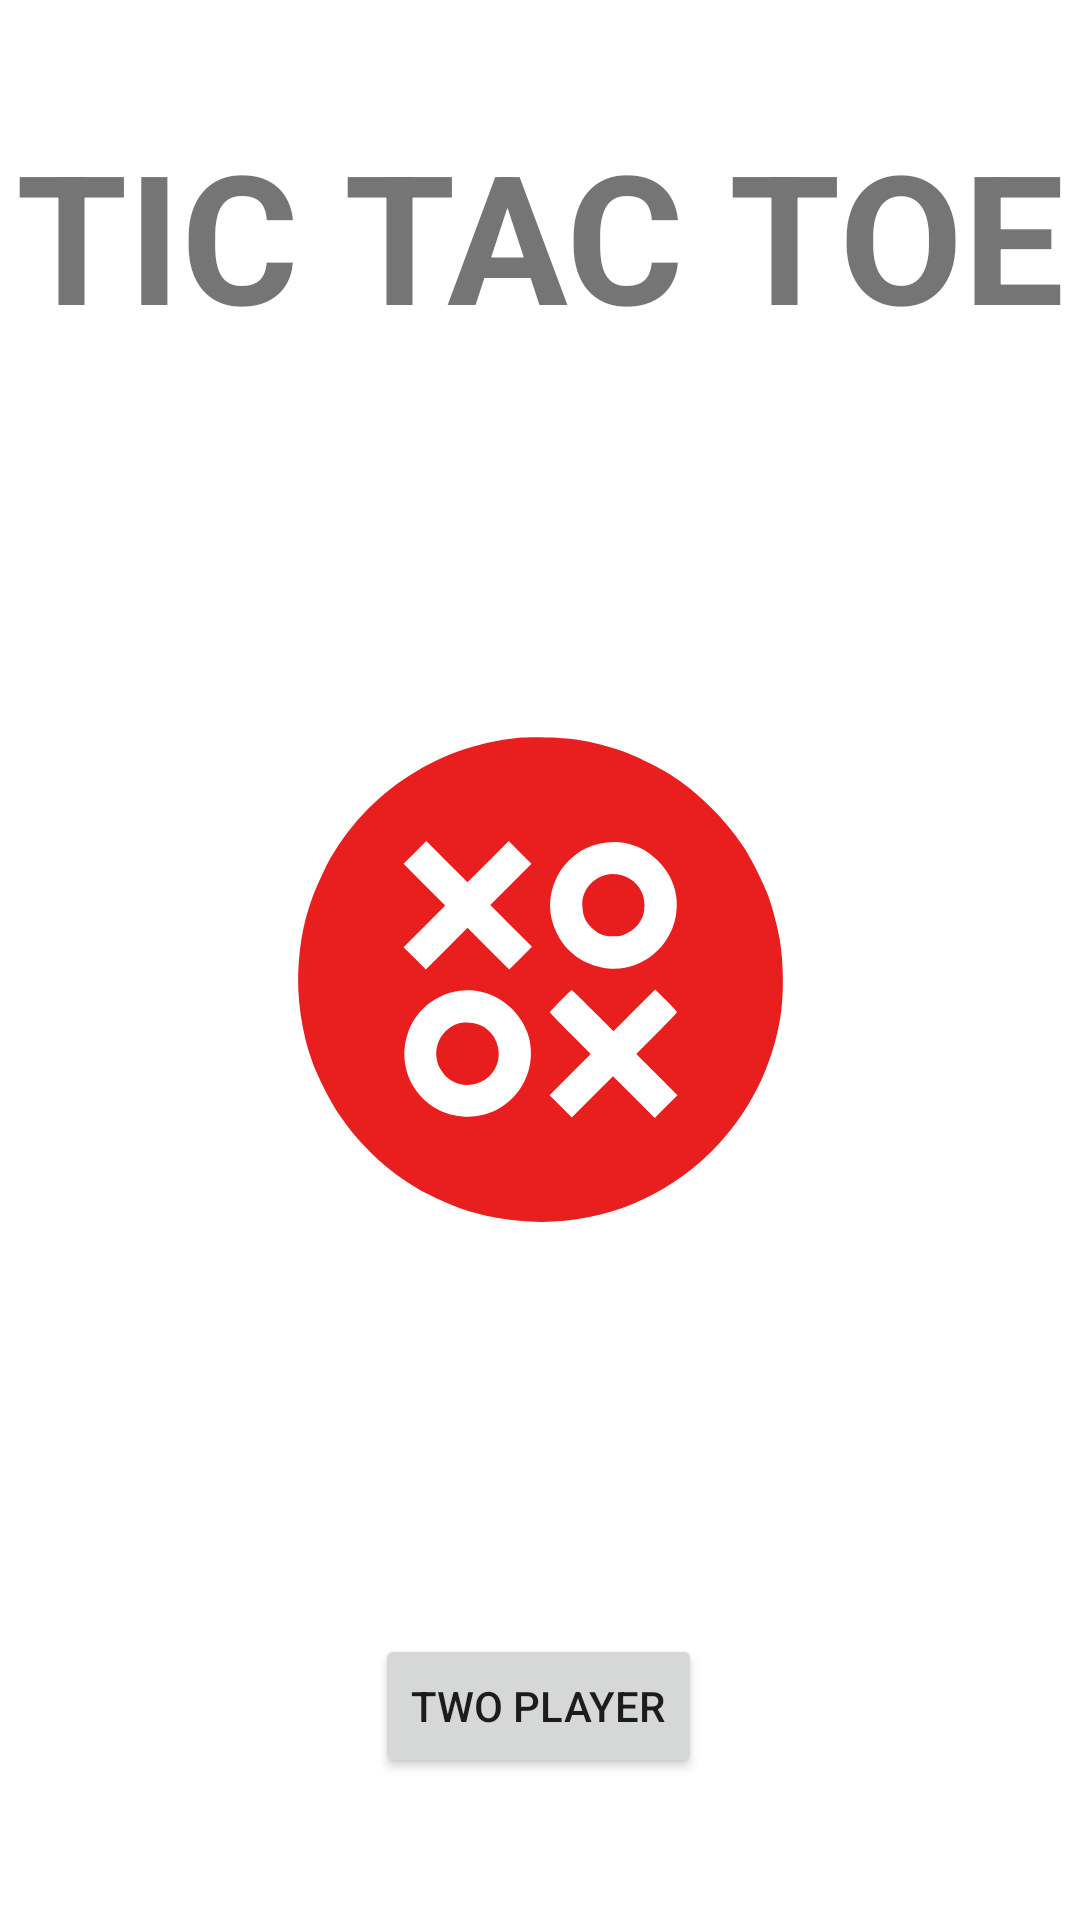

The Android layout XML behind this screen, and the referenced resources:
<!-- AndroidManifest.xml: application theme Theme.FridayProject -->
<!-- res/layout/activity_starting_screen.xml -->
<?xml version="1.0" encoding="utf-8"?>
<androidx.constraintlayout.widget.ConstraintLayout xmlns:android="http://schemas.android.com/apk/res/android"
    xmlns:app="http://schemas.android.com/apk/res-auto"
    xmlns:tools="http://schemas.android.com/tools"
    android:layout_width="match_parent"
    android:layout_height="match_parent"
    tools:context=".StartingScreen">

    <Button
        android:id="@+id/singlePlayer"
        android:layout_width="wrap_content"
        android:layout_height="wrap_content"
        android:text="Two Player"
        app:layout_constraintBottom_toBottomOf="parent"
        app:layout_constraintEnd_toEndOf="parent"
        app:layout_constraintHorizontal_bias="0.498"
        app:layout_constraintStart_toStartOf="parent"
        app:layout_constraintTop_toBottomOf="@+id/imageView3" />

    <ImageView
        android:id="@+id/imageView3"
        android:layout_width="337dp"
        android:layout_height="341dp"
        android:layout_marginTop="156dp"
        app:layout_constraintEnd_toEndOf="parent"
        app:layout_constraintStart_toStartOf="parent"
        app:layout_constraintTop_toTopOf="parent"
        app:srcCompat="@drawable/ic_launcher_foreground" />

    <TextView
        android:id="@+id/textView"
        android:layout_width="wrap_content"
        android:layout_height="wrap_content"
        android:text="TIC TAC TOE"
        android:textStyle="bold"
        android:textSize="60sp"
        app:layout_constraintBottom_toTopOf="@+id/imageView3"
        app:layout_constraintEnd_toEndOf="parent"
        app:layout_constraintStart_toStartOf="parent"
        app:layout_constraintTop_toTopOf="parent" />
</androidx.constraintlayout.widget.ConstraintLayout>
<!-- resources referenced by this layout -->
<resources>
  <!-- drawable ic_launcher_foreground: vector/xml drawable (drawable, 2483 chars, omitted) -->
  <style name="Theme.FridayProject" parent="Theme.MaterialComponents.DayNight.DarkActionBar">
          
          <item name="colorPrimary">@color/red_500</item>
          <item name="colorPrimaryVariant">@color/red_700</item>
          <item name="colorOnPrimary">@color/white</item>
          
          <item name="colorSecondary">@color/yellow_200</item>
          <item name="colorSecondaryVariant">@color/yellow_700</item>
          <item name="colorOnSecondary">@color/black</item>
          
          <item name="android:statusBarColor">?attr/colorPrimaryVariant</item>
          
      </style>
  <color name="red_500">#f44336</color>
  <color name="red_700">#d32f2f</color>
  <color name="white">#FFFFFFFF</color>
  <color name="yellow_200">#fff59d</color>
  <color name="yellow_700">#fbc02d</color>
  <color name="black">#FF000000</color>
</resources>
